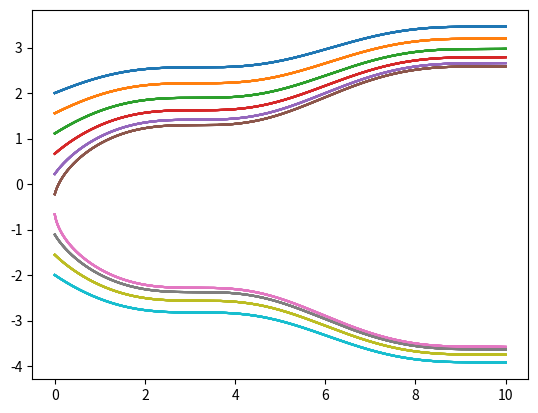

Python code for this plot:
# -*- coding: utf-8 -*-
"""
Created on Tue Sep 10 13:27:39 2019

@author: alecc
"""
import numpy as np
import matplotlib.pyplot as plt
# create basic funcitons
def flinear(x, fx):
    return x

def fcos(x, fx):
    return np.cos(x)

def fnegexp(x, fx):
    return np.exp(-x)

def complicated_function(x, fx):
    return (1 + np.cos(x))/(1 + 2*fx)
#deriv takes 2 inputs, x and function of x
def euler(x0,f0,xi,xf,dx,deriv):    
    #define 2 arrays: store x and y values
    x = np.array([x0])
    y = np.array([f0])
    i = x0-dx
    while i >xi:
        xval = np.array([i]) #incrment x
        x = np.concatenate((x,xval)) #add to arrat
        dfdx = deriv(x[-1],y[-1]) #derv evaluated
        yval = y[-1]-dfdx*dx #incrment y
        yval = np.array([yval])
        y = np.concatenate((y,yval))
        i = i-dx
    i = x0+dx
    #flip to put lowest values first
    x=np.flip(x)
    y=np.flip(y)
    #repeat but forward
    while i<xf:
        xval = np.array([i])
        x = np.concatenate((x,xval))
        dfdx = deriv(x[-1],y[-1])
        yval = y[-1]+dfdx*dx
        yval = np.array([yval])
        y = np.concatenate((y,yval))
        i = i+dx
    return(x,y)
# break down region into peices, and plot along piece of region
NIC = 10
IC = np.linspace(-2, 2, NIC)
for i in range(NIC):
    x,y = euler(0,IC,0,10,.001,complicated_function)    
    plt.plot(x, y)